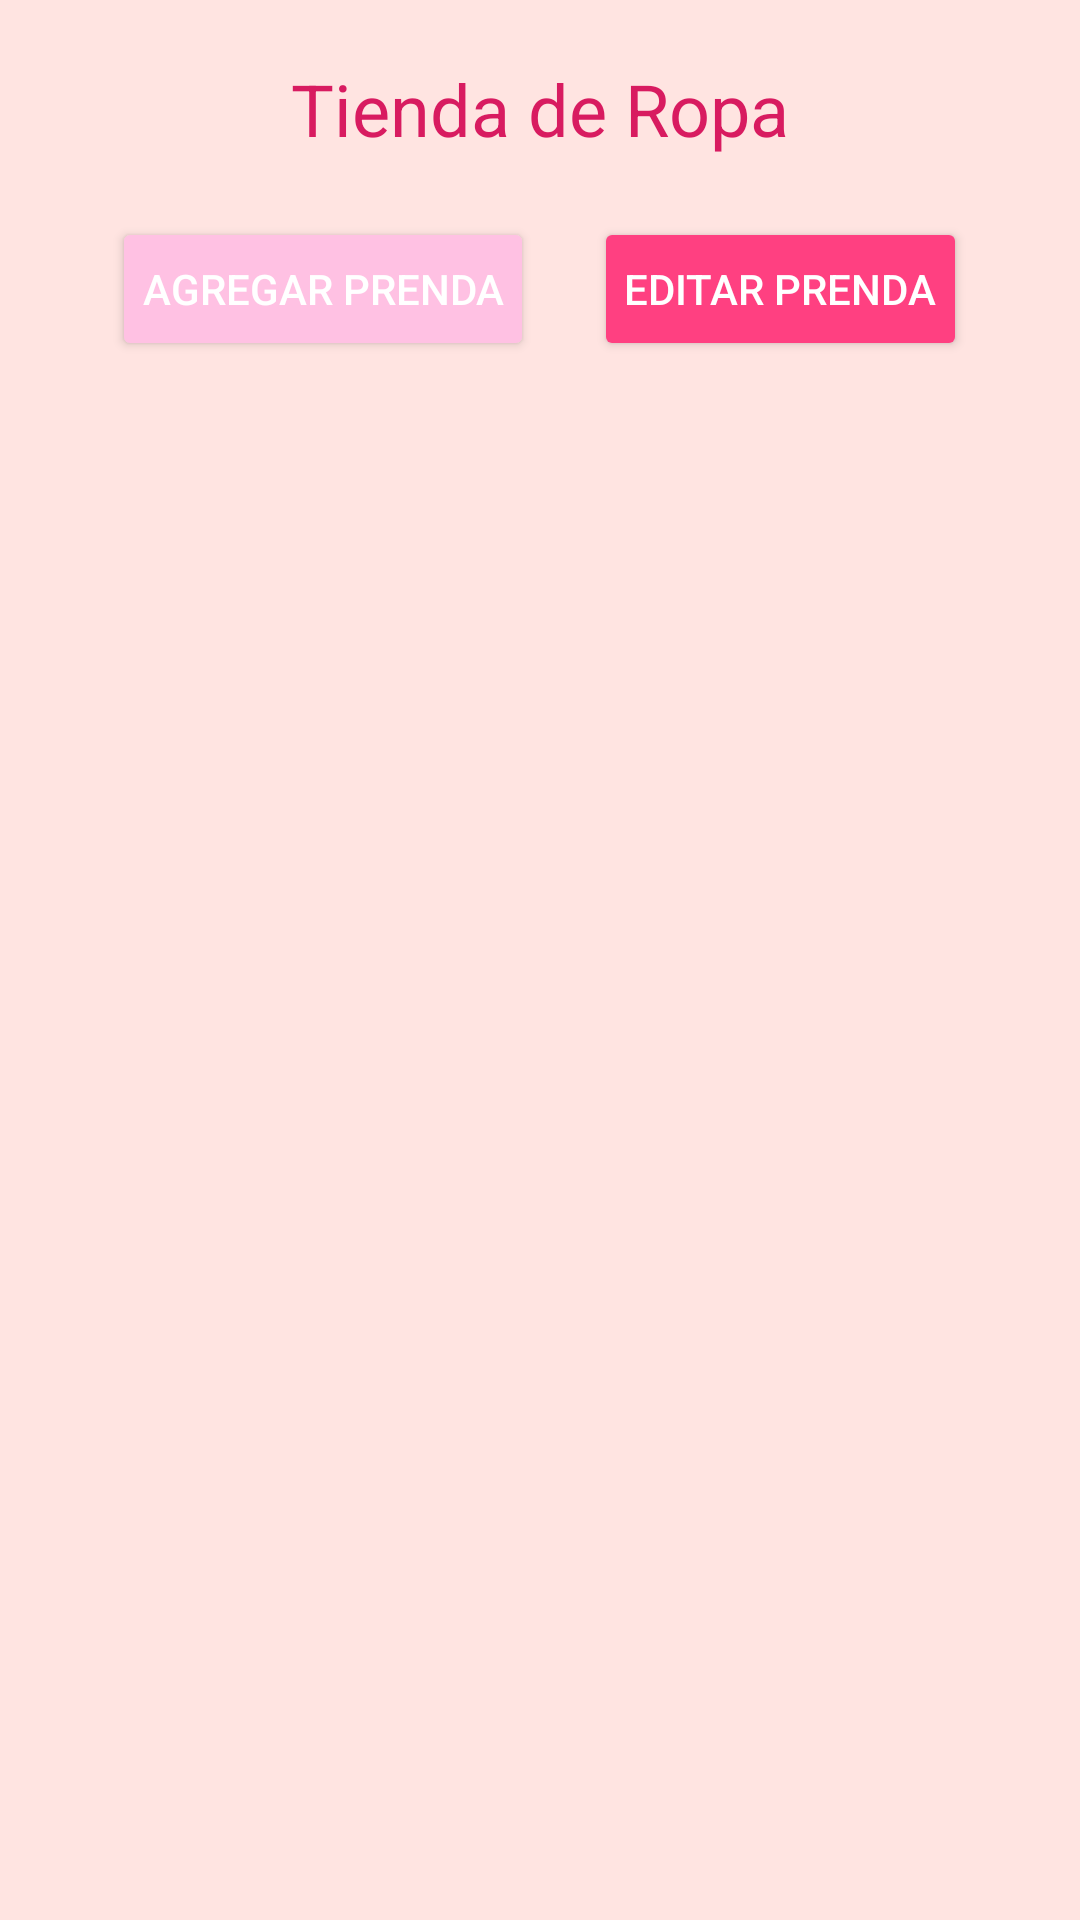

Layout XML and referenced resources for this Android screen:
<!-- AndroidManifest.xml: application theme Theme.TiendaDeRopa -->
<!-- res/layout/activity_main.xml -->
<RelativeLayout xmlns:android="http://schemas.android.com/apk/res/android"
    xmlns:tools="http://schemas.android.com/tools"
    android:layout_width="match_parent"
    android:layout_height="match_parent"
    android:background="#FFE4E1"
    tools:context=".MainActivity">

    
    <TextView
        android:id="@+id/storeTitle"
        android:layout_width="wrap_content"
        android:layout_height="wrap_content"
        android:text="Tienda de Ropa"
        android:textSize="24sp"
        android:textColor="#D81B60"
        android:layout_centerHorizontal="true"
        android:layout_marginTop="20dp"/>

    

    <LinearLayout
        android:id="@+id/buttonContainer"
        android:layout_width="match_parent"
        android:layout_height="wrap_content"
        android:orientation="horizontal"
        android:gravity="center"
        android:layout_below="@id/storeTitle"
        android:layout_marginTop="20dp">

        <Button
            android:id="@+id/btnAddClothing"
            android:layout_width="wrap_content"
            android:layout_height="wrap_content"
            android:text="Agregar Prenda"
            android:backgroundTint="#FFC1E3"
            android:drawableStart="@drawable/ic_add"
            android:drawablePadding="10dp"
            android:padding="10dp"
            android:textColor="#FFFFFF" />

        <Button
            android:id="@+id/btnEditClothing"
            android:layout_width="wrap_content"
            android:layout_height="wrap_content"
            android:text="Editar Prenda"
            android:layout_marginLeft="20dp"
            android:backgroundTint="#FF4081"
            android:drawableStart="@drawable/ic_edit"
            android:drawablePadding="10dp"
            android:padding="10dp"
            android:textColor="#FFFFFF" />
    </LinearLayout>

    
    <androidx.recyclerview.widget.RecyclerView
        android:id="@+id/recyclerViewClothing"
        android:layout_width="match_parent"
        android:layout_height="wrap_content"
        android:layout_below="@id/buttonContainer"
        android:layout_marginTop="27dp"
        android:padding="10dp" />
</RelativeLayout>
<!-- resources referenced by this layout -->
<resources>
  <style name="Theme.TiendaDeRopa" parent="Base.Theme.TiendaDeRopa" />
  <style name="Base.Theme.TiendaDeRopa" parent="Theme.Material3.DayNight.NoActionBar">
          
          
      </style>
</resources>
